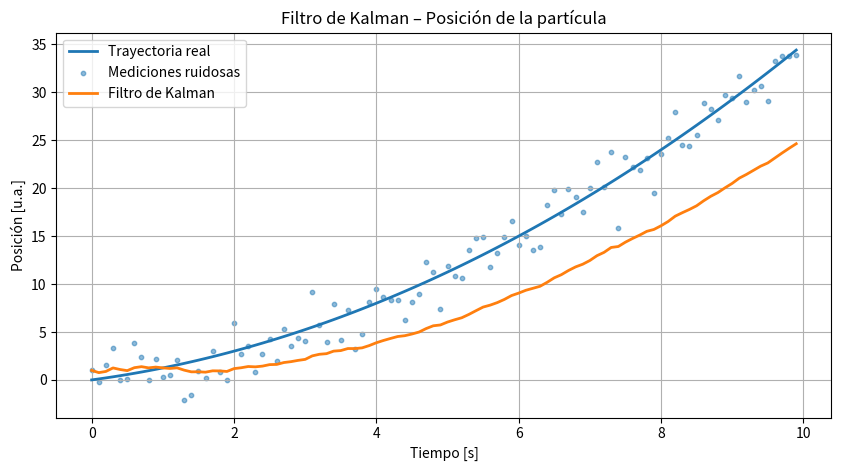
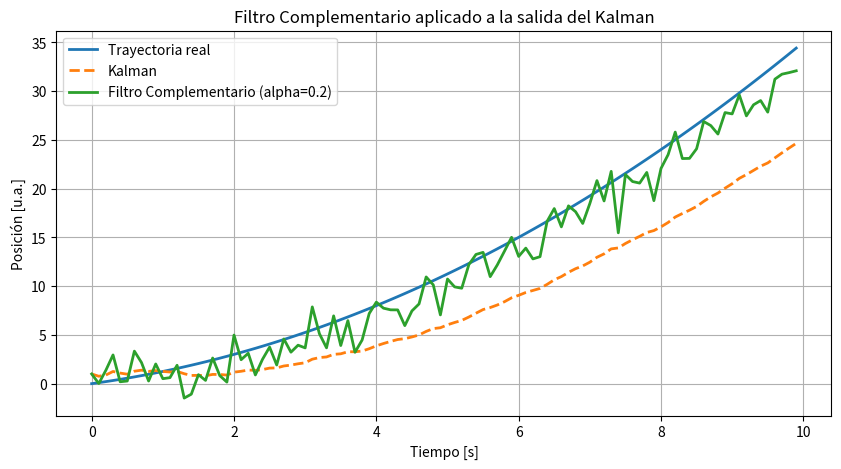

Source code (Python) for these figures, in order:
import numpy as np
import matplotlib.pyplot as plt

# ============================================================
# 7.- Filtro de Kalman para predecir la posición de una partícula
# ============================================================

# 1) Definimos el eje temporal
dt = 0.1                  # paso de tiempo
t = np.arange(0, 10, dt)   # de 0 a 10 segundos
N = len(t)

# 2) Definimos una trayectoria "real" (puedes adaptarla a la de la guía)
#    Ejemplo: movimiento con aceleración constante (parabólico)
a = 0.5      # aceleración
v0 = 1.0     # velocidad inicial
x0 = 0.0     # posición inicial

x_real = 0.5 * a * t**2 + v0 * t + x0  # trayectoria real de la partícula

# 3) Generamos mediciones ruidosas (lo que "ve" el sensor)
np.random.seed(42)  # para que los resultados sean reproducibles
ruido_std = 2.0
mediciones = x_real + np.random.normal(0, ruido_std, size=N)

# ------------------------------------------------------------
# Filtro de Kalman 1D (posición) con modelo simple:
#   x_k = x_{k-1}              (modelo de movimiento muy simple)
#   z_k = x_k + ruido
# ------------------------------------------------------------

# Parámetros del Kalman
Q = 1e-2    # Varianza del proceso (incertidumbre del modelo)
R = ruido_std**2  # Varianza de la medición (sensor)

# Variables de Kalman
x_kalman = np.zeros(N)   # estimación filtrada
P = np.zeros(N)          # varianza del error de estimación

# Valores iniciales
x_kalman[0] = mediciones[0]  # empezamos "creyendo" la primera medición
P[0] = 1.0                   # incertidumbre inicial

for k in range(1, N):
    # 1) Predicción
    x_pred = x_kalman[k-1]       # x_k|k-1
    P_pred = P[k-1] + Q          # P_k|k-1

    # 2) Actualización (corrección)
    K = P_pred / (P_pred + R)    # Ganancia de Kalman
    x_kalman[k] = x_pred + K * (mediciones[k] - x_pred)
    P[k] = (1 - K) * P_pred

# ============================================================
# 8.- Filtro Complementario aplicado a la salida del Kalman
# ============================================================

# Función de filtro complementario:
# Combina Kalman (lento pero suave) con medición (rápida pero ruidosa)
def filtro_complementario(med, kalman, alpha):
    """
    med: mediciones ruidosas z_k
    kalman: salida del Filtro de Kalman
    alpha: peso del Kalman (0 <= alpha <= 1)
    """
    return alpha * kalman + (1 - alpha) * med

# Probamos varios alpha para ver cuál se comporta mejor
alphas = [0.2, 0.5, 0.8]

comp_por_alpha = {}
mse_por_alpha = {}

for alpha in alphas:
    x_comp = filtro_complementario(mediciones, x_kalman, alpha)
    comp_por_alpha[alpha] = x_comp
    
    # Error cuadrático medio respecto a la trayectoria real
    mse = np.mean((x_real - x_comp)**2)
    mse_por_alpha[alpha] = mse

# Elegimos el mejor alpha (menor MSE)
alpha_mejor = min(mse_por_alpha, key=mse_por_alpha.get)
x_comp_mejor = comp_por_alpha[alpha_mejor]

print("MSE por alpha:")
for a, mse in mse_por_alpha.items():
    print(f"  alpha = {a}: MSE = {mse:.4f}")
print(f"\nAlpha seleccionado (mejor): {alpha_mejor}")

# ============================================================
# GRÁFICOS PARA EL INFORME Y DEFENSA
# ============================================================

# --- Figura 1: Trayectoria real vs mediciones vs Kalman ---
plt.figure(figsize=(10,5))
plt.plot(t, x_real, label="Trayectoria real", linewidth=2)
plt.scatter(t, mediciones, s=10, alpha=0.5, label="Mediciones ruidosas")
plt.plot(t, x_kalman, label="Filtro de Kalman", linewidth=2)
plt.title("Filtro de Kalman – Posición de la partícula")
plt.xlabel("Tiempo [s]")
plt.ylabel("Posición [u.a.]")
plt.legend()
plt.grid(True)
plt.show()

# --- Figura 2: Kalman vs Filtro Complementario (mejor alpha) ---
plt.figure(figsize=(10,5))
plt.plot(t, x_real, label="Trayectoria real", linewidth=2)
plt.plot(t, x_kalman, label="Kalman", linewidth=2, linestyle="--")
plt.plot(t, x_comp_mejor, label=f"Filtro Complementario (alpha={alpha_mejor})", linewidth=2)
plt.title("Filtro Complementario aplicado a la salida del Kalman")
plt.xlabel("Tiempo [s]")
plt.ylabel("Posición [u.a.]")
plt.legend()
plt.grid(True)
plt.show()
